Image classification data set "SchereSteinPapier" (FloHab/SchereSteinPapier on GitHub). Class labels (3): papier, schere, stein.

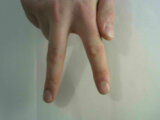
Label: schere

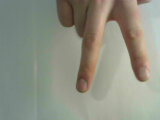
Label: schere

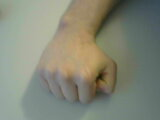
Label: stein

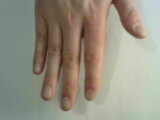
Label: papier

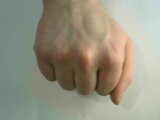
Label: stein

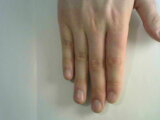
Label: papier
